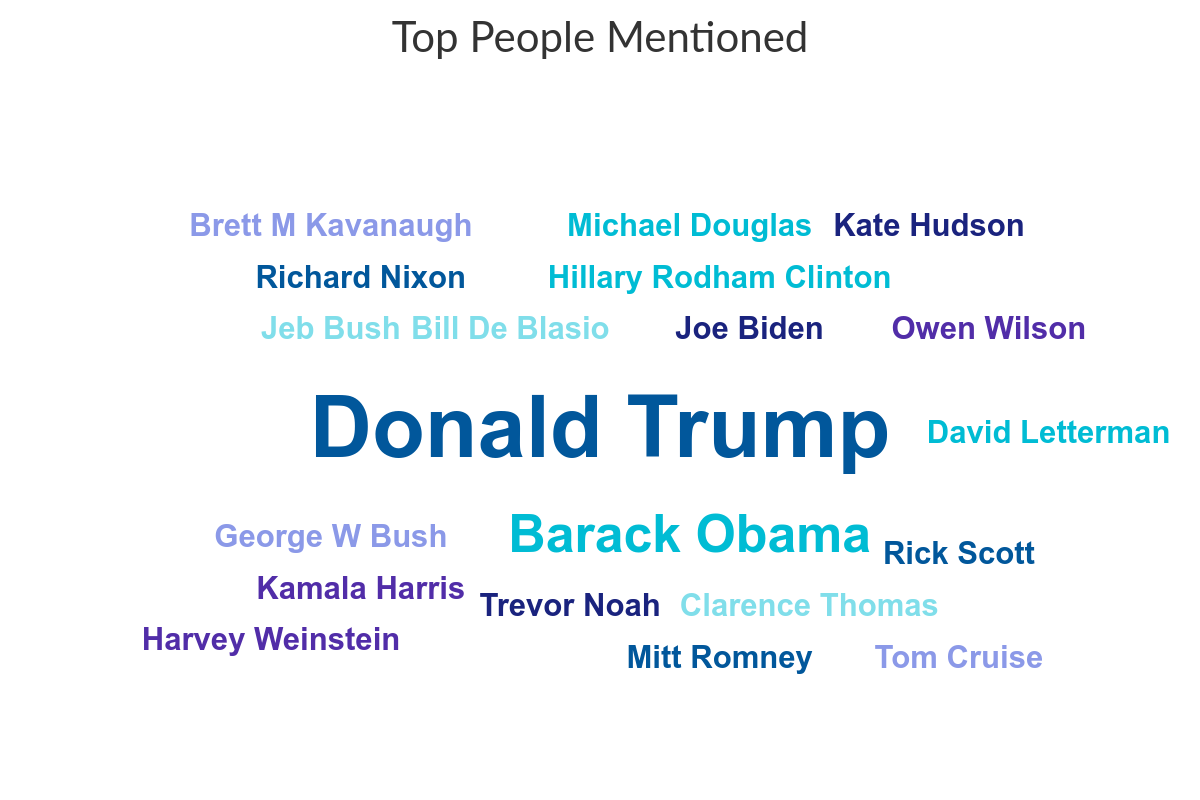

The table this chart was drawn from, first rows:
Top People Mentioned, Coverage
Donald Trump, 43
Barack Obama, 27
Bill De Blasio, 10
Joe Biden, 9
Kamala Harris, 9
George W Bush, 8
Richard Nixon, 7
Hillary Rodham Clinton, 6
Clarence Thomas, 6
Trevor Noah, 6
Harvey Weinstein, 5
Brett M Kavanaugh, 5
Rick Scott, 5
Michael Douglas, 5
Jeb Bush, 5
Kate Hudson, 5
Owen Wilson, 5
Tom Cruise, 4
Mitt Romney, 4
David Letterman, 4
